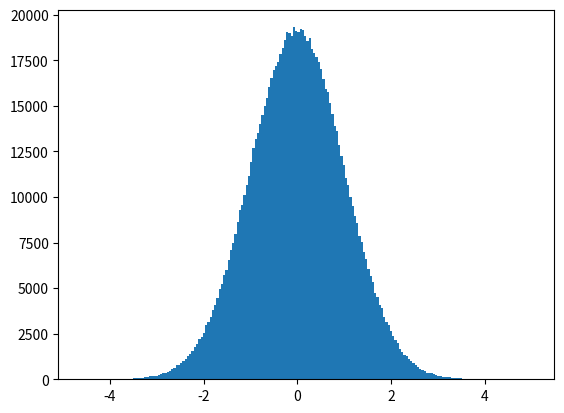

Write the Python code that produced this figure.
#!/usr/bin/env python
# coding: utf-8

# # Introducción a NumPy

# [Numpy](https://numpy.org) es una librería fundamental para la computación científica con Python.
# * Proporciona arrays N-dimensionales
# * Implementa funciones matemáticas sofisticadas
# * Proporciona herramientas para integrar C/C++ y Fortran
# * Proporciona mecanismos para facilitar la realización de tareas relacionadas con álgebra lineal o números aleatorios

# ## Imports

# In[1]:


import numpy as np


# ## Arrays

# Un **array** es una estructura de datos que consiste en una colección de elementos (valores o variables), cada uno identificado por al menos un índice o clave. Un array se almacena de modo que la posición de cada elemento se pueda calcular a partir de su tupla de índice mediante una fórmula matemática. El tipo más simple de array es un array lineal, también llamado array unidimensional.

# En numpy:
# * Cada dimensión se denomina **axis**
# * El número de dimensiones se denomina **rank**
# * La lista de dimensiones con su correspondiente longitud se denomina **shape**
# * El número total de elementos (multiplicación de la longitud de las dimensiones) se denomina **size**

# In[2]:


# Array cuyos valores son todos 0
a = np.zeros((2, 4))


# In[3]:


a


# _**a**_ es un array:
# * Con dos **axis**, el primero de longitud 2 y el segundo de longitud 4
# * Con un **rank** igual a 2
# * Con un **shape** igual (2, 4)
# * Con un **size** igual a 8

# In[ ]:


a.shape


# In[ ]:


a.ndim


# In[ ]:


a.size


# ## Creación de Arrays

# In[ ]:


# Array cuyos valores son todos 0
np.zeros((2, 3, 4))


# In[ ]:


# Array cuyos valores son todos 1
np.ones((2, 3, 4))


# In[ ]:


# Array cuyos valores son todos el valor indicado como segundo parámetro de la función
np.full((2, 3, 4), 8)


# In[ ]:


# El resultado de np.empty no es predecible 
# Inicializa los valores del array con lo que haya en memoria en ese momento
np.empty((2, 3, 9))


# In[ ]:


# Inicializacion del array utilizando un array de Python
b = np.array([[1, 2, 3], [4, 5, 6]])
b


# In[ ]:


b.shape


# In[ ]:


# Creación del array utilizando una función basada en rangos
# (minimo, maximo, número elementos del array)
print(np.linspace(0, 6, 10))


# In[ ]:


# Inicialización del array con valores aleatorios
np.random.rand(2, 3, 4)


# In[ ]:


# Inicialización del array con valores aleatorios conforme a una distribución normal
np.random.randn(2, 4)


# In[ ]:


get_ipython().run_line_magic('matplotlib', 'inline')
import matplotlib.pyplot as plt

c = np.random.randn(1000000)

plt.hist(c, bins=200)
plt.show()


# In[ ]:


# Inicialización del Array utilizando una función personalizada

def func(x, y):
    return x + 2 * y

np.fromfunction(func, (3, 5))


# ## Acceso a los elementos de un array

# ### Array unidimensional

# In[ ]:


# Creación de un Array unidimensional
array_uni = np.array([1, 3, 5, 7, 9, 11])
print("Shape:", array_uni.shape)
print("Array_uni:", array_uni)


# In[ ]:


# Accediendo al quinto elemento del Array
array_uni[4]


# In[ ]:


# Accediendo al tercer y cuarto elemento del Array
array_uni[2:4]


# In[ ]:


# Accediendo a los elementos 0, 3 y 5 del Array
array_uni[0::3]


# ### Array multidimensional

# In[ ]:


# Creación de un Array multidimensional
array_multi = np.array([[1, 2, 3, 4], [5, 6, 7, 8]])
print("Shape:", array_multi.shape)
print("Array_multi:\n", array_multi)


# In[ ]:


# Accediendo al cuarto elemento del Array
array_multi[0, 3]


# In[ ]:


# Accediendo a la segunda fila del Array
array_multi[1, :]


# In[ ]:


# Accediendo al tercer elemento de las dos primeras filas del Array
array_multi[0:2, 2]


# ## Modificación de un Array

# In[ ]:


# Creación de un Array unidimensional inicializado con el rango de elementos 0-27
array1 = np.arange(28)
print("Shape:", array1.shape)
print("Array 1:", array1)


# In[ ]:


# Cambiar las dimensiones del Array y sus longitudes
array1.shape = (7, 4)
print("Shape:", array1.shape)
print("Array 1:\n", array1)


# In[ ]:


# El ejemplo anterior devuelve un nuevo Array que apunta a los mismos datos. 
# Importante: Modificaciones en un Array, modificaran el otro Array
array2 = array1.reshape(4, 7)
print("Shape:", array2.shape)
print("Array 2:\n", array2)


# In[ ]:


# Modificación del nuevo Array devuelto
array2[0, 3] = 20
print("Array 2:\n", array2)


# In[ ]:


print("Array 1:\n", array1)


# In[ ]:


# Desenvuelve el Array, devolviendo un nuevo Array de una sola dimension
# Importante: El nuevo array apunta a los mismos datos
print("Array 1:", array1.ravel())


# ## Operaciones aritméticas con Arrays

# In[ ]:


# Creación de dos Arrays unidimensionales
array1 = np.arange(2, 18, 2)
array2 = np.arange(8)
print("Array 1:", array1)
print("Array 2:", array2)


# In[ ]:


# Suma
print(array1 + array2)


# In[ ]:


# Resta
print(array1 - array2)


# In[ ]:


# Multiplicacion
# Importante: No es una multiplicación de matrices
print(array1 * array2)


# ## Broadcasting

# Si se aplican operaciones aritméticas sobre Arrays que no tienen la misma forma (shape) Numpy aplica un propiedad que se denomina Broadcasting.

# In[ ]:


# Creación de dos Arrays unidimensionales
array1 = np.arange(5)
array2 = np.array([3])
print("Shape Array 1:", array1.shape)
print("Array 1:", array1)
print()
print("Shape Array 2:", array2.shape)
print("Array 2:", array2)


# In[ ]:


# Suma de ambos Arrays
array1 + array2


# In[ ]:


# Creación de dos Arrays multidimensional y unidimensional
array1 = np.arange(6)
array1.shape = (2, 3)
array2 = np.arange(6, 18, 4)
print("Shape Array 1:", array1.shape)
print("Array 1:\n", array1)
print()
print("Shape Array 2:", array2.shape)
print("Array 2:", array2)


# In[ ]:


# Suma de ambos Arrays
array1 + array2


# ## Funciones estadísticas sobre Arrays

# In[ ]:


# Creación de un Array unidimensional
array1 = np.arange(1, 20, 2)
print("Array 1:", array1)


# In[ ]:


# Media de los elementos del Array
array1.mean()


# In[ ]:


# Suma de los elementos del Array
array1.sum()


# Funciones universales eficientes proporcionadas por numpy: **ufunc**

# In[ ]:


# Cuadrado de los elementos del Array
np.square(array1)


# In[ ]:


# Raiz cuadrada de los elementos del Array
np.sqrt(array1)


# In[ ]:


# Exponencial de los elementos del Array
np.exp(array1)


# In[ ]:


# log de los elementos del Array
np.log(array1)


# In[ ]:




